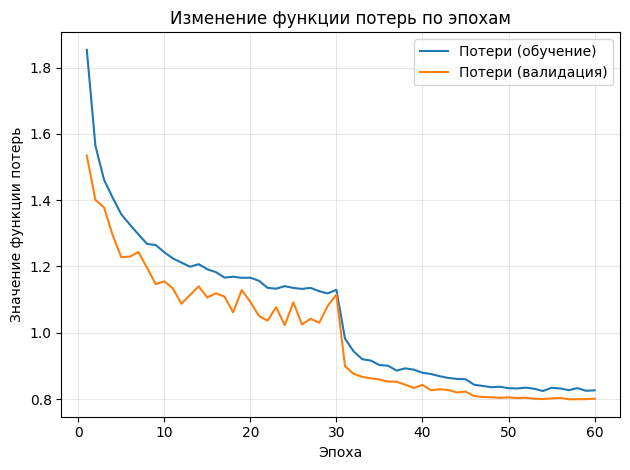
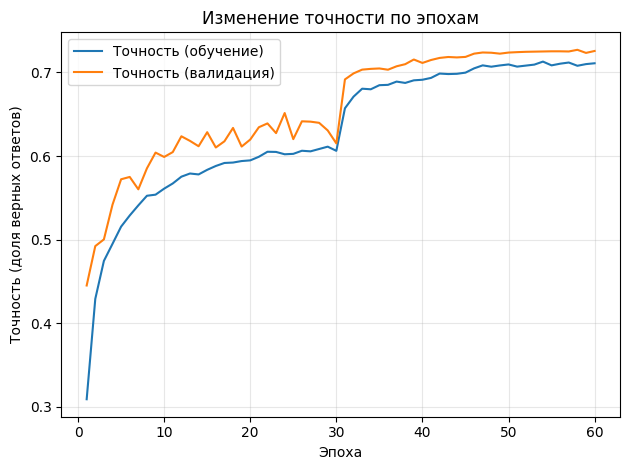

Python code for these plots, in order:
import re
from dataclasses import dataclass
from typing import List, Dict
import matplotlib.pyplot as plt


LINE_RE = re.compile(
    r"^Epoch\s*\[(\d+)/(\d+)\]\s*"
    r"train_loss=([0-9]*\.?[0-9]+)\s+"
    r"train_acc=([0-9]*\.?[0-9]+)\s+"
    r"val_loss=([0-9]*\.?[0-9]+)\s+"
    r"val_acc=([0-9]*\.?[0-9]+)\s+"
    r"lr=([0-9]*\.?[0-9]+)\s*$"
)

@dataclass
class History:
    epoch: List[int]
    train_loss: List[float]
    train_acc: List[float]
    val_loss: List[float]
    val_acc: List[float]
    lr: List[float]

def parse_training_log(text: str) -> History:
    epoch, tr_l, tr_a, va_l, va_a, lr = [], [], [], [], [], []
    for raw in text.splitlines():
        line = raw.strip()
        if not line.startswith("Epoch"):
            continue
        m = LINE_RE.match(line)
        if not m:
            # если формат внезапно поменяется, не падаем молча
            raise ValueError(f"Не смог распарсить строку:\n{line}")
        e = int(m.group(1))
        epoch.append(e)
        tr_l.append(float(m.group(3)))
        tr_a.append(float(m.group(4)))
        va_l.append(float(m.group(5)))
        va_a.append(float(m.group(6)))
        lr.append(float(m.group(7)))
    if not epoch:
        raise ValueError("Не найдено ни одной строки Epoch [...]. Проверь текст лога.")
    return History(epoch, tr_l, tr_a, va_l, va_a, lr)

def plot_history(h, show_lr: bool = False) -> None:
    # Чтобы кириллица не превращалась в квадратики
    plt.rcParams["font.family"] = "DejaVu Sans"
    plt.rcParams["axes.unicode_minus"] = False

    # 1) Loss
    plt.figure()
    plt.plot(h.epoch, h.train_loss, label="Потери (обучение)")
    plt.plot(h.epoch, h.val_loss, label="Потери (валидация)")
    plt.xlabel("Эпоха")
    plt.ylabel("Значение функции потерь")
    plt.title("Изменение функции потерь по эпохам")
    plt.grid(True, alpha=0.3)
    plt.legend()
    plt.tight_layout()

    # 2) Accuracy
    plt.figure()
    plt.plot(h.epoch, h.train_acc, label="Точность (обучение)")
    plt.plot(h.epoch, h.val_acc, label="Точность (валидация)")
    plt.xlabel("Эпоха")
    plt.ylabel("Точность (доля верных ответов)")
    plt.title("Изменение точности по эпохам")
    plt.grid(True, alpha=0.3)
    plt.legend()
    plt.tight_layout()

    # 3) LR (опционально)
    if show_lr:
        plt.figure()
        plt.plot(h.epoch, h.lr, label="Скорость обучения (LR)")
        plt.xlabel("Эпоха")
        plt.ylabel("Скорость обучения")
        plt.title("Изменение скорости обучения по эпохам")
        plt.grid(True, alpha=0.3)
        plt.legend()
        plt.tight_layout()

    best_i = max(range(len(h.val_acc)), key=lambda i: h.val_acc[i])
    print(f"Лучшая точность на валидации = {h.val_acc[best_i]:.4f} (эпоха {h.epoch[best_i]})")
    print(f"Финал: val_acc = {h.val_acc[-1]:.4f} | val_loss = {h.val_loss[-1]:.4f} | lr = {h.lr[-1]:.5f}")

    plt.show()


if __name__ == "__main__":
    log_text = r"""
Epoch [1/60] train_loss=1.8535 train_acc=0.3092 val_loss=1.5341 val_acc=0.4452 lr=0.05000
  -> new best model saved (val_acc=0.4452)
Epoch [2/60] train_loss=1.5643 train_acc=0.4292 val_loss=1.4005 val_acc=0.4923 lr=0.05000
  -> new best model saved (val_acc=0.4923)
Epoch [3/60] train_loss=1.4619 train_acc=0.4746 val_loss=1.3780 val_acc=0.5003 lr=0.05000
  -> new best model saved (val_acc=0.5003)
Epoch [4/60] train_loss=1.4076 train_acc=0.4950 val_loss=1.2948 val_acc=0.5418 lr=0.05000
  -> new best model saved (val_acc=0.5418)
Epoch [5/60] train_loss=1.3576 train_acc=0.5156 val_loss=1.2279 val_acc=0.5722 lr=0.05000
  -> new best model saved (val_acc=0.5722)
Epoch [6/60] train_loss=1.3263 train_acc=0.5289 val_loss=1.2295 val_acc=0.5750 lr=0.05000
  -> new best model saved (val_acc=0.5750)
Epoch [7/60] train_loss=1.2965 train_acc=0.5410 val_loss=1.2435 val_acc=0.5602 lr=0.05000
Epoch [8/60] train_loss=1.2679 train_acc=0.5525 val_loss=1.1958 val_acc=0.5853 lr=0.05000
  -> new best model saved (val_acc=0.5853)
Epoch [9/60] train_loss=1.2646 train_acc=0.5538 val_loss=1.1468 val_acc=0.6041 lr=0.05000
  -> new best model saved (val_acc=0.6041)
Epoch [10/60] train_loss=1.2429 train_acc=0.5610 val_loss=1.1549 val_acc=0.5989 lr=0.05000
Epoch [11/60] train_loss=1.2243 train_acc=0.5672 val_loss=1.1338 val_acc=0.6047 lr=0.05000
  -> new best model saved (val_acc=0.6047)
Epoch [12/60] train_loss=1.2115 train_acc=0.5753 val_loss=1.0874 val_acc=0.6236 lr=0.05000
  -> new best model saved (val_acc=0.6236)
Epoch [13/60] train_loss=1.1991 train_acc=0.5791 val_loss=1.1139 val_acc=0.6181 lr=0.05000
Epoch [14/60] train_loss=1.2068 train_acc=0.5780 val_loss=1.1398 val_acc=0.6117 lr=0.05000
Epoch [15/60] train_loss=1.1915 train_acc=0.5835 val_loss=1.1063 val_acc=0.6285 lr=0.05000
  -> new best model saved (val_acc=0.6285)
Epoch [16/60] train_loss=1.1827 train_acc=0.5881 val_loss=1.1191 val_acc=0.6102 lr=0.05000
Epoch [17/60] train_loss=1.1663 train_acc=0.5917 val_loss=1.1091 val_acc=0.6176 lr=0.05000
Epoch [18/60] train_loss=1.1690 train_acc=0.5922 val_loss=1.0614 val_acc=0.6336 lr=0.05000
  -> new best model saved (val_acc=0.6336)
Epoch [19/60] train_loss=1.1656 train_acc=0.5940 val_loss=1.1286 val_acc=0.6113 lr=0.05000
Epoch [20/60] train_loss=1.1660 train_acc=0.5948 val_loss=1.0930 val_acc=0.6197 lr=0.05000
Epoch [21/60] train_loss=1.1567 train_acc=0.5991 val_loss=1.0507 val_acc=0.6344 lr=0.05000
  -> new best model saved (val_acc=0.6344)
Epoch [22/60] train_loss=1.1354 train_acc=0.6051 val_loss=1.0365 val_acc=0.6390 lr=0.05000
  -> new best model saved (val_acc=0.6390)
Epoch [23/60] train_loss=1.1329 train_acc=0.6049 val_loss=1.0768 val_acc=0.6274 lr=0.05000
Epoch [24/60] train_loss=1.1406 train_acc=0.6021 val_loss=1.0229 val_acc=0.6514 lr=0.05000
  -> new best model saved (val_acc=0.6514)
Epoch [25/60] train_loss=1.1351 train_acc=0.6026 val_loss=1.0918 val_acc=0.6202 lr=0.05000
Epoch [26/60] train_loss=1.1322 train_acc=0.6063 val_loss=1.0249 val_acc=0.6415 lr=0.05000
Epoch [27/60] train_loss=1.1353 train_acc=0.6056 val_loss=1.0421 val_acc=0.6411 lr=0.05000
Epoch [28/60] train_loss=1.1252 train_acc=0.6084 val_loss=1.0299 val_acc=0.6397 lr=0.05000
Epoch [29/60] train_loss=1.1187 train_acc=0.6112 val_loss=1.0810 val_acc=0.6306 lr=0.05000
Epoch [30/60] train_loss=1.1296 train_acc=0.6062 val_loss=1.1148 val_acc=0.6151 lr=0.00500
Epoch [31/60] train_loss=0.9823 train_acc=0.6571 val_loss=0.8991 val_acc=0.6916 lr=0.00500
  -> new best model saved (val_acc=0.6916)
Epoch [32/60] train_loss=0.9437 train_acc=0.6710 val_loss=0.8760 val_acc=0.6988 lr=0.00500
  -> new best model saved (val_acc=0.6988)
Epoch [33/60] train_loss=0.9201 train_acc=0.6805 val_loss=0.8669 val_acc=0.7033 lr=0.00500
  -> new best model saved (val_acc=0.7033)
Epoch [34/60] train_loss=0.9159 train_acc=0.6798 val_loss=0.8622 val_acc=0.7042 lr=0.00500
  -> new best model saved (val_acc=0.7042)
Epoch [35/60] train_loss=0.9025 train_acc=0.6847 val_loss=0.8589 val_acc=0.7047 lr=0.00500
  -> new best model saved (val_acc=0.7047)
Epoch [36/60] train_loss=0.9005 train_acc=0.6851 val_loss=0.8524 val_acc=0.7032 lr=0.00500
Epoch [37/60] train_loss=0.8857 train_acc=0.6890 val_loss=0.8522 val_acc=0.7073 lr=0.00500
  -> new best model saved (val_acc=0.7073)
Epoch [38/60] train_loss=0.8926 train_acc=0.6874 val_loss=0.8431 val_acc=0.7098 lr=0.00500
  -> new best model saved (val_acc=0.7098)
Epoch [39/60] train_loss=0.8885 train_acc=0.6905 val_loss=0.8333 val_acc=0.7154 lr=0.00500
  -> new best model saved (val_acc=0.7154)
Epoch [40/60] train_loss=0.8793 train_acc=0.6912 val_loss=0.8426 val_acc=0.7113 lr=0.00500
Epoch [41/60] train_loss=0.8754 train_acc=0.6934 val_loss=0.8263 val_acc=0.7148 lr=0.00500
Epoch [42/60] train_loss=0.8688 train_acc=0.6986 val_loss=0.8294 val_acc=0.7173 lr=0.00500
  -> new best model saved (val_acc=0.7173)
Epoch [43/60] train_loss=0.8636 train_acc=0.6980 val_loss=0.8272 val_acc=0.7184 lr=0.00500
  -> new best model saved (val_acc=0.7184)
Epoch [44/60] train_loss=0.8608 train_acc=0.6983 val_loss=0.8198 val_acc=0.7179 lr=0.00500
Epoch [45/60] train_loss=0.8596 train_acc=0.6997 val_loss=0.8224 val_acc=0.7185 lr=0.00050
  -> new best model saved (val_acc=0.7185)
Epoch [46/60] train_loss=0.8432 train_acc=0.7048 val_loss=0.8090 val_acc=0.7224 lr=0.00050
  -> new best model saved (val_acc=0.7224)
Epoch [47/60] train_loss=0.8394 train_acc=0.7084 val_loss=0.8061 val_acc=0.7238 lr=0.00050
  -> new best model saved (val_acc=0.7238)
Epoch [48/60] train_loss=0.8356 train_acc=0.7068 val_loss=0.8052 val_acc=0.7235 lr=0.00050
Epoch [49/60] train_loss=0.8370 train_acc=0.7083 val_loss=0.8037 val_acc=0.7224 lr=0.00050
Epoch [50/60] train_loss=0.8327 train_acc=0.7095 val_loss=0.8050 val_acc=0.7237 lr=0.00050
Epoch [51/60] train_loss=0.8319 train_acc=0.7069 val_loss=0.8029 val_acc=0.7242 lr=0.00050
  -> new best model saved (val_acc=0.7242)
Epoch [52/60] train_loss=0.8343 train_acc=0.7081 val_loss=0.8040 val_acc=0.7246 lr=0.00050
  -> new best model saved (val_acc=0.7246)
Epoch [53/60] train_loss=0.8309 train_acc=0.7093 val_loss=0.8006 val_acc=0.7248 lr=0.00050
  -> new best model saved (val_acc=0.7248)
Epoch [54/60] train_loss=0.8241 train_acc=0.7129 val_loss=0.8000 val_acc=0.7250 lr=0.00050
  -> new best model saved (val_acc=0.7250)
Epoch [55/60] train_loss=0.8339 train_acc=0.7084 val_loss=0.8020 val_acc=0.7252 lr=0.00050
  -> new best model saved (val_acc=0.7252)
Epoch [56/60] train_loss=0.8319 train_acc=0.7104 val_loss=0.8033 val_acc=0.7252 lr=0.00050
Epoch [57/60] train_loss=0.8267 train_acc=0.7118 val_loss=0.7993 val_acc=0.7250 lr=0.00050
Epoch [58/60] train_loss=0.8328 train_acc=0.7079 val_loss=0.7994 val_acc=0.7270 lr=0.00050
  -> new best model saved (val_acc=0.7270)
Epoch [59/60] train_loss=0.8249 train_acc=0.7099 val_loss=0.7997 val_acc=0.7233 lr=0.00050
Epoch [60/60] train_loss=0.8262 train_acc=0.7109 val_loss=0.8010 val_acc=0.7256 lr=0.00050
""".strip("\n")

    hist = parse_training_log(log_text)
    plot_history(hist, show_lr=False)  # поставь True, если нужен график lr
